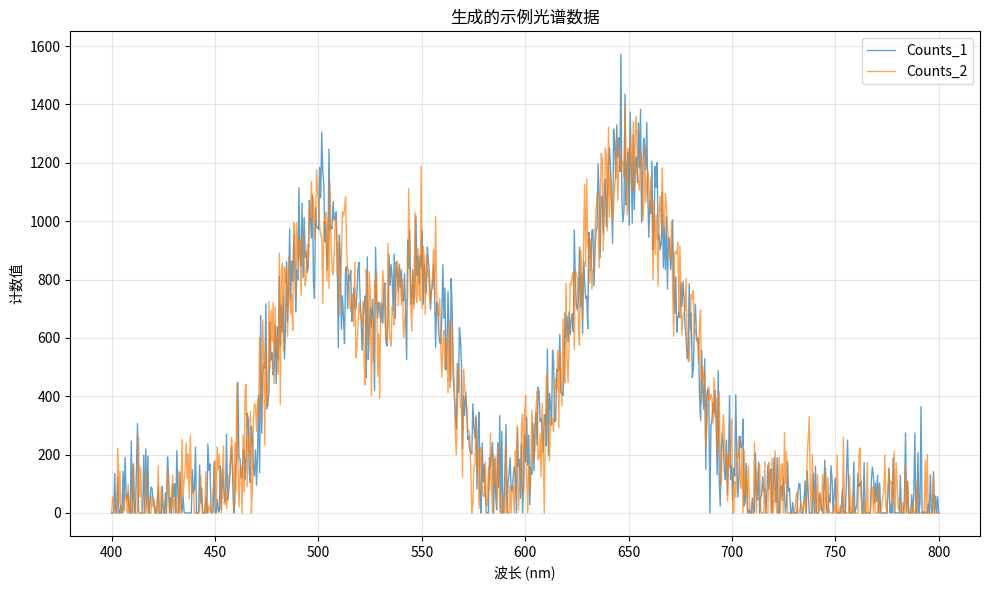

Write Python code to recreate this figure.
"""
生成示例光谱数据用于测试
"""

import numpy as np
import pandas as pd
import matplotlib.pyplot as plt

def generate_sample_spectral_data(filename='sample_spectral_data.csv', 
                                n_points=1000, 
                                n_series=3):
    """
    生成示例光谱数据
    
    参数:
    filename: 输出文件名
    n_points: 数据点数
    n_series: 计数序列数量
    """
    
    # 生成波长数据
    wavelength = np.linspace(400, 800, n_points)  # 400-800nm范围
    
    # 生成多个计数序列
    data_dict = {'Wavelength(nm)': wavelength}
    
    for i in range(n_series):
        # 生成基础信号（多个峰）
        signal = np.zeros(n_points)
        
        # 添加几个主要峰
        peaks = [
            (500, 1000, 20),  # 中心波长500nm，强度1000，宽度20
            (550, 800, 15),   # 中心波长550nm，强度800，宽度15
            (650, 1200, 25),  # 中心波长650nm，强度1200，宽度25
        ]
        
        for center, intensity, width in peaks:
            signal += intensity * np.exp(-((wavelength - center)**2)/(2*width**2))
        
        # 添加噪声
        noise_level = intensity * 0.1  # 10%噪声水平
        noisy_signal = signal + np.random.normal(0, noise_level, n_points)
        
        # 确保非负
        noisy_signal = np.maximum(noisy_signal, 0)
        
        # 添加到数据字典
        series_name = f'Counts_{i+1}' if n_series > 1 else 'Counts'
        data_dict[series_name] = noisy_signal
    
    # 创建DataFrame
    df = pd.DataFrame(data_dict)
    
    # 保存到CSV
    df.to_csv(filename, index=False)
    print(f"示例数据已保存到: {filename}")
    print(f"数据形状: {df.shape}")
    print(f"列名: {list(df.columns)}")
    
    return df

def generate_no_header_data(filename='sample_no_header.csv', n_points=500):
    """
    生成无表头的示例数据
    """
    wavelength = np.linspace(300, 700, n_points)
    
    # 生成信号
    signal = 500 * np.exp(-((wavelength - 450)**2)/(2*30**2)) + \
             300 * np.exp(-((wavelength - 550)**2)/(2*20**2)) + \
             700 * np.exp(-((wavelength - 620)**2)/(2*25**2))
    
    # 添加噪声
    noisy_signal = signal + np.random.normal(0, 50, n_points)
    noisy_signal = np.maximum(noisy_signal, 0)
    
    # 创建无表头数据
    data = np.column_stack([wavelength, noisy_signal])
    np.savetxt(filename, data, delimiter=',', fmt='%.6f')
    
    print(f"无表头示例数据已保存到: {filename}")
    return data

def plot_sample_data(df, title="示例光谱数据"):
    """绘制示例数据"""
    plt.figure(figsize=(10, 6))
    
    wavelength = df.iloc[:, 0]
    
    # 绘制所有计数序列
    for i in range(1, df.shape[1]):
        plt.plot(wavelength, df.iloc[:, i], 
                label=df.columns[i], alpha=0.7, linewidth=1)
    
    plt.xlabel('波长 (nm)')
    plt.ylabel('计数值')
    plt.title(title)
    plt.legend()
    plt.grid(True, alpha=0.3)
    plt.tight_layout()
    plt.show()

if __name__ == "__main__":
    # 生成带表头的数据
    print("生成带表头的示例数据...")
    df_with_header = generate_sample_spectral_data('sample_spectral_data.csv', 800, 2)
    
    # 生成无表头的数据
    print("\n生成无表头的示例数据...")
    data_no_header = generate_no_header_data('sample_no_header.csv', 600)
    
    # 显示数据预览
    print("\n带表头数据预览:")
    print(df_with_header.head())
    print(f"\n数据统计信息:")
    print(df_with_header.describe())
    
    # 绘制图表
    plot_sample_data(df_with_header, "生成的示例光谱数据")
